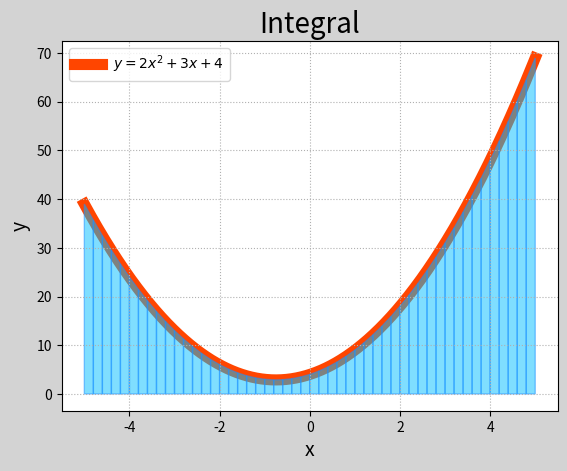

Here is the Python script that generated this plot:
# -*- coding: utf-8 -*-
from __future__ import unicode_literals
import numpy as np
import scipy.integrate as si
import matplotlib.pyplot as mp
import matplotlib.patches as mc


def f(x):
    y = 2 * x ** 2 + 3 * x + 4
    return y
a, b = -5, 5
quad = si.quad(f, a, b)[0]
print(quad)
x1 = np.linspace(a, b, 1001)
y1 = f(x1)
n = 50
x2 = np.linspace(a, b, n + 1)
y2 = f(x2)
area = 0
for i in range(n):
    area += (y2[i] + y2[i + 1]) * (
        x2[i + 1] - x2[i]) / 2
print(area)
mp.figure('Integral', facecolor='lightgray')
mp.title('Integral', fontsize=20)
mp.xlabel('x', fontsize=14)
mp.ylabel('y', fontsize=14)
mp.tick_params(labelsize=10)
mp.grid(linestyle=':')
mp.plot(x1, y1, c='orangered', linewidth=8,
        label=r'$y=2x^2+3x+4$', zorder=0)
for i in range(n):
    mp.gca().add_patch(mc.Polygon(
        [[x2[i], 0], [x2[i], y2[i]],
         [x2[i + 1], y2[i + 1]], [x2[i + 1], 0]],
        fc='deepskyblue', ec='dodgerblue',
        alpha=0.5))
mp.legend()
mp.show()
